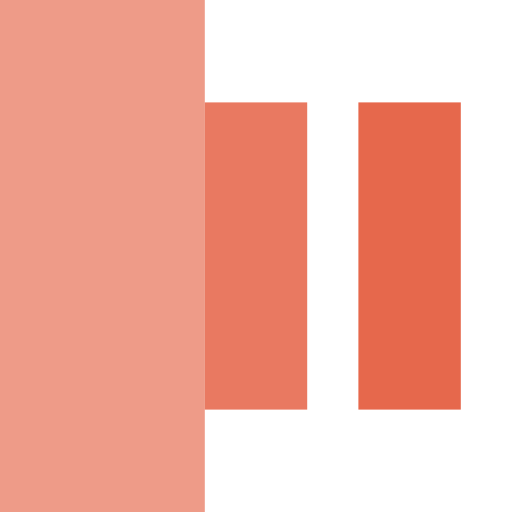
t = 0.00 s
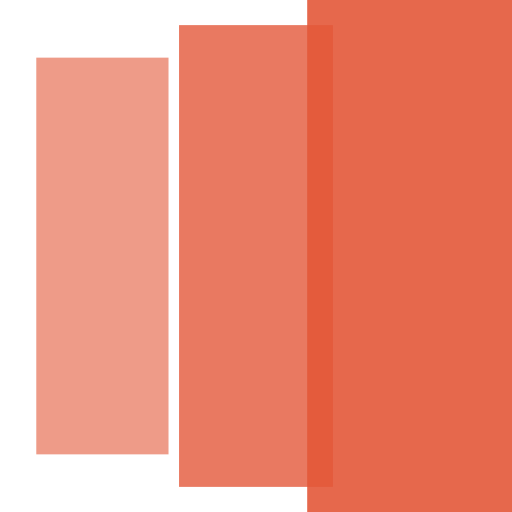
t = 0.20 s
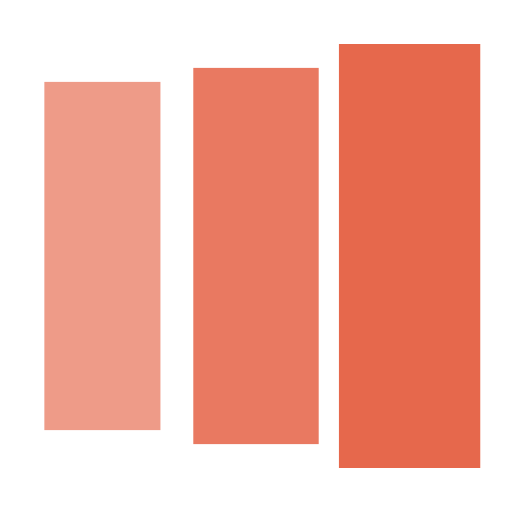
t = 0.35 s
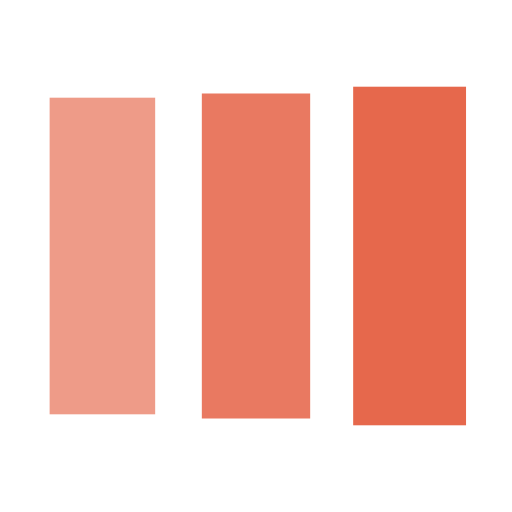
t = 0.60 s
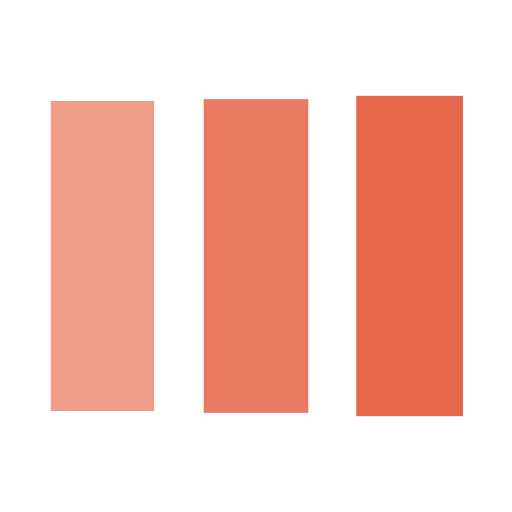
t = 0.75 s
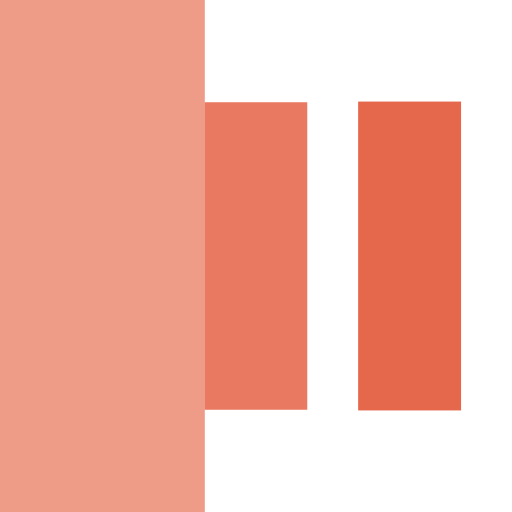
t = 1.00 s

The animated SVG that drew these frames (rendered in a browser with its animation timeline set to each time). Animation: 3 SMIL elements (animateTransform=3); one cycle of 1.20 s, repeats indefinitely.

<?xml version="1.0" encoding="utf-8"?><svg width='120px' height='120px' xmlns="http://www.w3.org/2000/svg" viewBox="0 0 100 100" preserveAspectRatio="xMidYMid" class="uil-facebook"><rect x="0" y="0" width="100" height="100" fill="#ffffff" class="bk"></rect><g transform="translate(20 50)"><rect x="-10" y="-30" width="20" height="60" fill="#e35839" opacity="0.6"><animateTransform attributeName="transform" type="scale" from="2" to="1" begin="0s" repeatCount="indefinite" dur="1s" calcMode="spline" keySplines="0.1 0.9 0.4 1" keyTimes="0;1" values="2;1"></animateTransform></rect></g><g transform="translate(50 50)"><rect x="-10" y="-30" width="20" height="60" fill="#e35839" opacity="0.8"><animateTransform attributeName="transform" type="scale" from="2" to="1" begin="0.1s" repeatCount="indefinite" dur="1s" calcMode="spline" keySplines="0.1 0.9 0.4 1" keyTimes="0;1" values="2;1"></animateTransform></rect></g><g transform="translate(80 50)"><rect x="-10" y="-30" width="20" height="60" fill="#e35839" opacity="0.9"><animateTransform attributeName="transform" type="scale" from="2" to="1" begin="0.2s" repeatCount="indefinite" dur="1s" calcMode="spline" keySplines="0.1 0.9 0.4 1" keyTimes="0;1" values="2;1"></animateTransform></rect></g></svg>